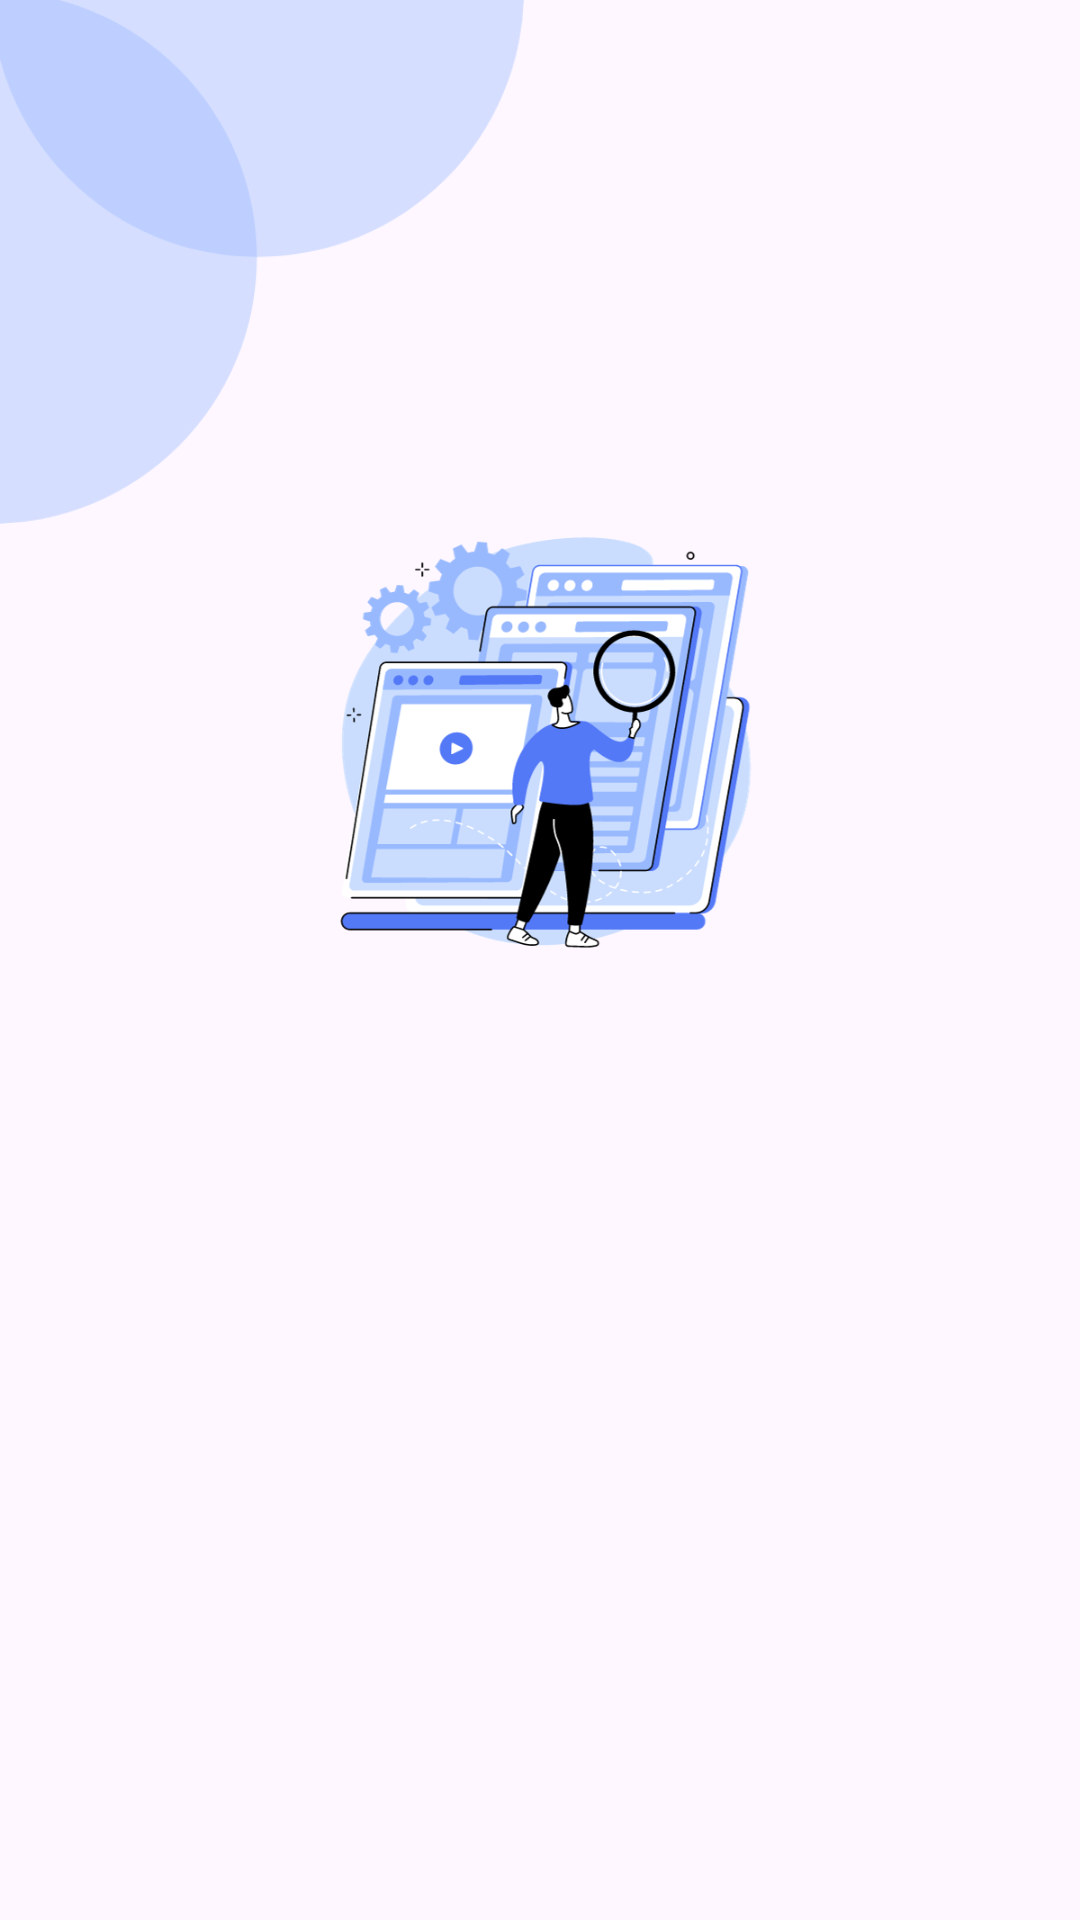

Android layout source for this screen:
<!-- AndroidManifest.xml: application theme Theme.StoryApplication -->
<!-- res/layout/activity_welcome.xml -->
<?xml version="1.0" encoding="utf-8"?>
<androidx.constraintlayout.widget.ConstraintLayout xmlns:android="http://schemas.android.com/apk/res/android"
    xmlns:app="http://schemas.android.com/apk/res-auto"
    xmlns:tools="http://schemas.android.com/tools"
    android:layout_width="match_parent"
    android:layout_height="match_parent"
    tools:context=".view.welcome.WelcomeActivity">

    <ImageView
        android:id="@+id/iv_shapeImage"
        android:layout_width="175dp"
        android:layout_height="175dp"
        android:contentDescription="@string/cdShape"
        app:layout_constraintStart_toStartOf="parent"
        app:layout_constraintTop_toTopOf="parent"
        app:srcCompat="@drawable/shape"
        tools:ignore="ImageContrastCheck" />

    <ImageView
        android:id="@+id/iv_welcomeImage"
        android:layout_width="150dp"
        android:layout_height="150dp"
        android:layout_marginTop="16dp"
        android:layout_marginBottom="16dp"
        android:contentDescription="@string/cdWelcomeImage"
        app:layout_constraintBottom_toTopOf="@+id/tv_tittleWelcome"
        app:layout_constraintEnd_toEndOf="parent"
        app:layout_constraintStart_toStartOf="parent"
        app:layout_constraintTop_toBottomOf="@+id/iv_shapeImage"
        app:srcCompat="@drawable/welcomeimage" />

    <TextView
        android:id="@+id/tv_tittleWelcome"
        android:layout_width="0dp"
        android:layout_height="wrap_content"
        android:layout_marginStart="32dp"
        android:layout_marginTop="8dp"
        android:layout_marginEnd="32dp"
        android:alpha="0"
        android:fontFamily="@font/poppinssemibold"
        android:gravity="center"
        android:text="@string/title_welcome"
        android:textColor="@color/black"
        android:textSize="18sp"
        android:textStyle="bold"
        app:layout_constraintEnd_toEndOf="parent"
        app:layout_constraintStart_toStartOf="parent"
        app:layout_constraintTop_toTopOf="@+id/guidelineHorizontal"
        tools:alpha="100" />

    <TextView
        android:id="@+id/tv_messageWelcome"
        android:layout_width="0dp"
        android:layout_height="wrap_content"
        android:layout_marginStart="32dp"
        android:layout_marginTop="24dp"
        android:layout_marginEnd="32dp"
        android:alpha="0"
        android:fontFamily="@font/poppinsregular"
        android:gravity="center"
        android:text="@string/message_welcome"
        android:textColor="@color/black"
        android:textSize="12sp"
        app:layout_constraintEnd_toEndOf="parent"
        app:layout_constraintHorizontal_bias="0.0"
        app:layout_constraintStart_toStartOf="parent"
        app:layout_constraintTop_toBottomOf="@+id/tv_tittleWelcome"
        tools:alpha="100"
        tools:ignore="VisualLintLongText" />

    <Button
        android:id="@+id/btn_login"
        android:layout_width="0dp"
        android:layout_height="wrap_content"
        android:layout_marginStart="32dp"
        android:layout_marginTop="32dp"
        android:layout_marginEnd="32dp"
        android:alpha="0"
        android:backgroundTint="@color/blueDark"
        android:text="@string/login"
        android:fontFamily="@font/poppinssemibold"
        app:layout_constraintEnd_toEndOf="parent"
        app:layout_constraintStart_toStartOf="parent"
        app:layout_constraintTop_toBottomOf="@+id/tv_messageWelcome"
        tools:alpha="100"
        tools:ignore="VisualLintButtonSize" />

    <Button
        android:id="@+id/btn_signup"
        android:layout_width="0dp"
        android:layout_height="wrap_content"
        android:layout_marginStart="32dp"
        android:layout_marginTop="8dp"
        android:layout_marginEnd="32dp"
        android:alpha="0"
        android:backgroundTint="@color/blueDark"
        android:text="@string/signup"
        android:fontFamily="@font/poppinssemibold"
        app:layout_constraintEnd_toEndOf="parent"
        app:layout_constraintHorizontal_bias="0.0"
        app:layout_constraintStart_toStartOf="parent"
        app:layout_constraintTop_toBottomOf="@+id/btn_login"
        tools:alpha="100"
        tools:ignore="VisualLintButtonSize" />

    <androidx.constraintlayout.widget.Guideline
        android:id="@+id/guidelineHorizontal"
        android:layout_width="wrap_content"
        android:layout_height="64dp"
        android:orientation="horizontal"
        app:layout_constraintEnd_toEndOf="parent"
        app:layout_constraintGuide_percent="0.5"
        app:layout_constraintStart_toStartOf="parent" />

    <androidx.constraintlayout.widget.Guideline
        android:id="@+id/guidelineVertical"
        android:layout_width="wrap_content"
        android:layout_height="64dp"
        android:orientation="vertical"
        app:layout_constraintEnd_toEndOf="parent"
        app:layout_constraintGuide_percent="0.5"
        app:layout_constraintStart_toStartOf="parent" />

</androidx.constraintlayout.widget.ConstraintLayout>
<!-- resources referenced by this layout -->
<resources>
  <color name="black">#FF000000</color>
  <color name="blueDark">#5479F7</color>
  <!-- drawable shape: png bitmap (drawable, 11509 bytes) -->
  <!-- drawable welcomeimage: png bitmap (drawable, 76584 bytes) -->
  <string name="cdShape">Shape figure</string>
  <string name="cdWelcomeImage">Image on the Welcome page</string>
  <string name="login">Sign in</string>
  <string name="message_welcome">Story app is the key to uncover and explore the world, discover fascinating stories, and enjoy unlimited experiences. Explore your world!</string>
  <string name="signup">Register</string>
  <string name="title_welcome">Welcome to Story App!</string>
  <style name="Theme.StoryApplication" parent="Base.Theme.StoryApplication" />
  <style name="Base.Theme.StoryApplication" parent="Theme.Material3.DayNight">
          <item name="colorPrimary">@color/blueDark</item>
      </style>
</resources>
